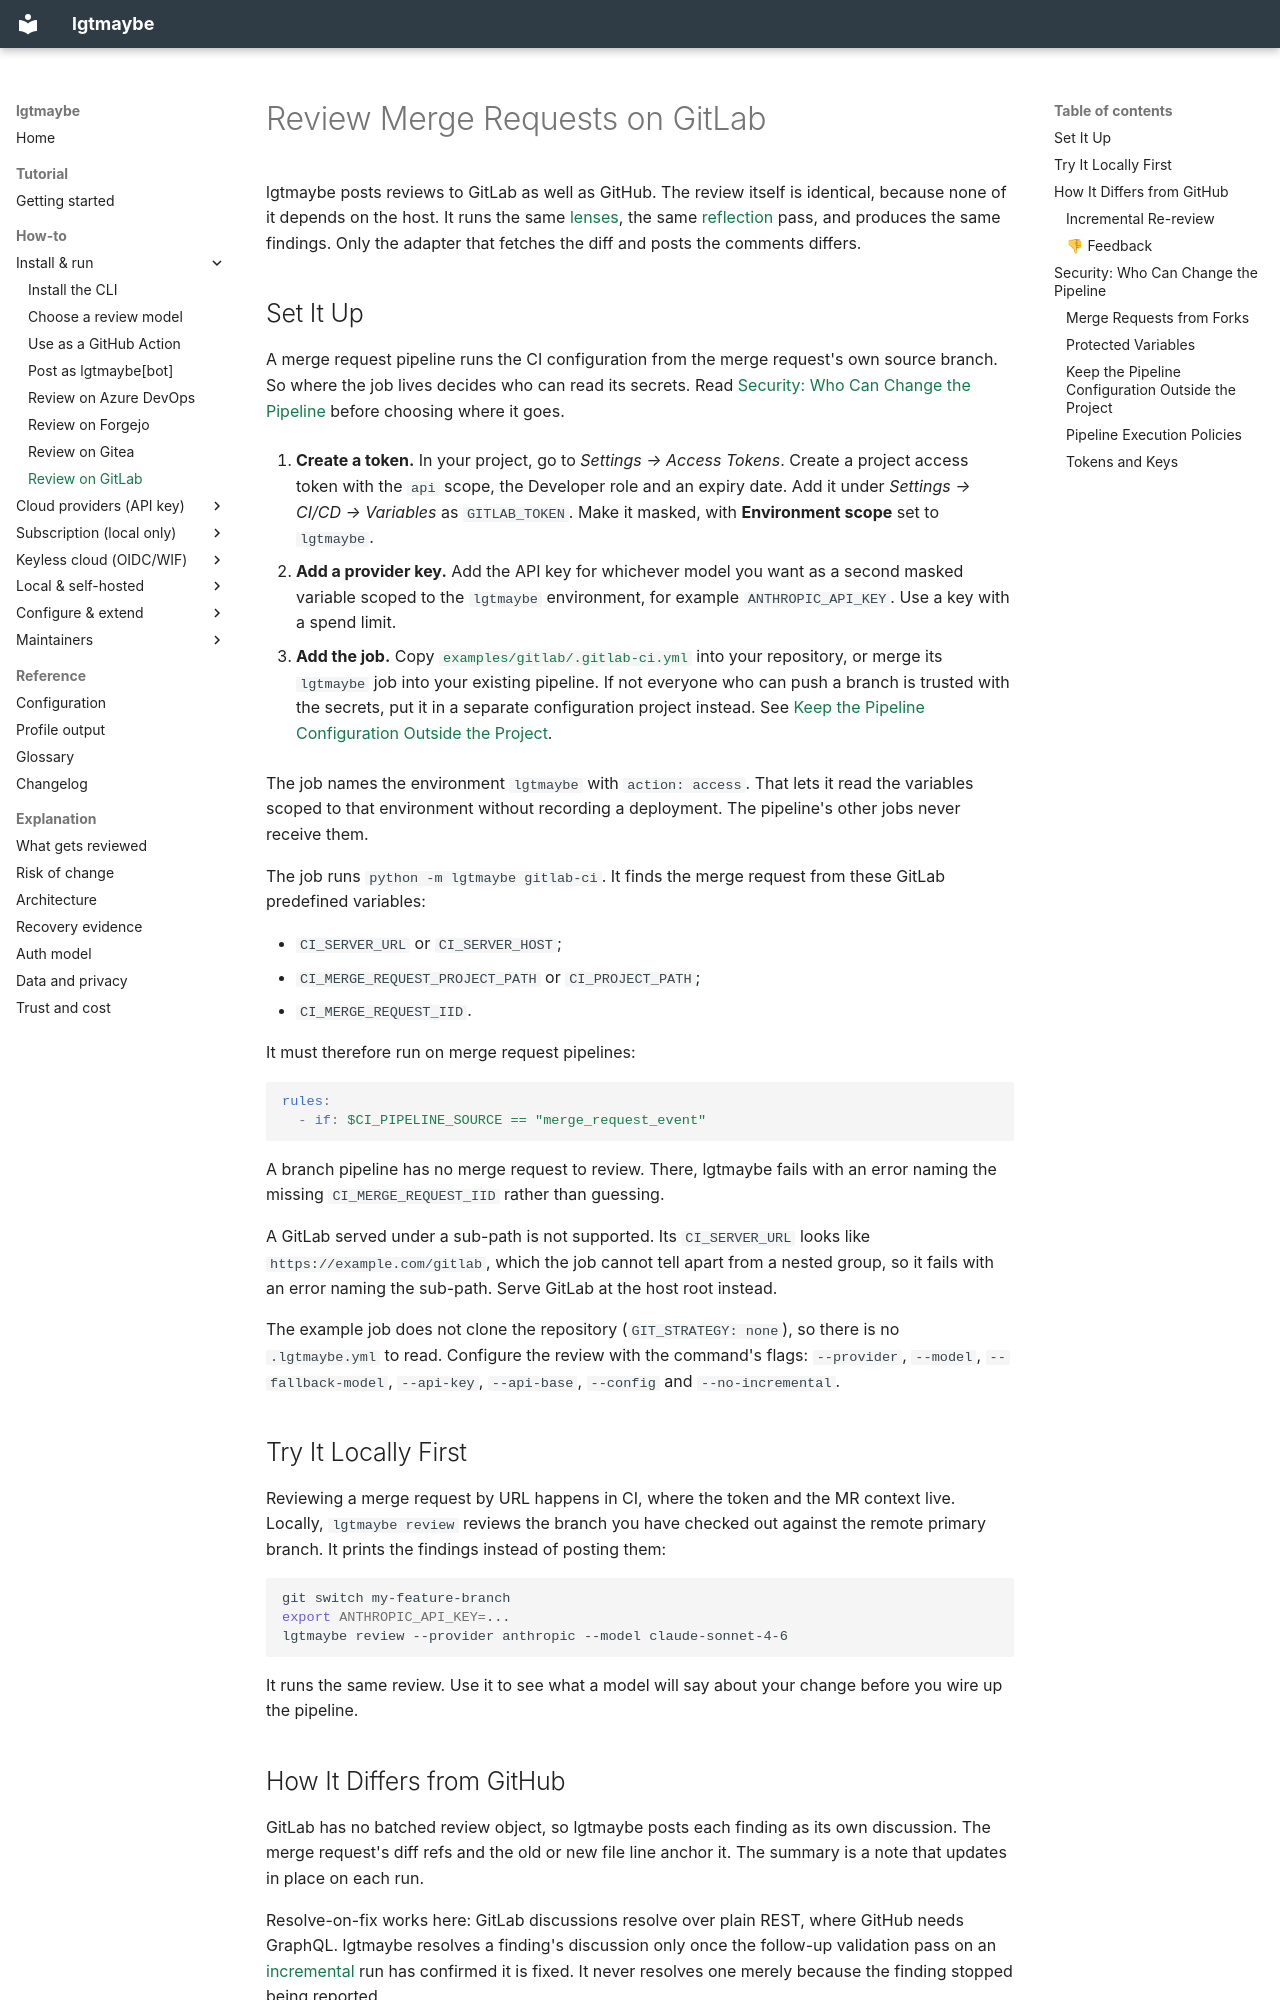

repository: MattJColes/lgtmaybe · page: how-to/review-on-gitlab/index.html · generator: mkdocs

---
description: Post lgtmaybe reviews to GitLab merge requests from GitLab CI with the gitlab-ci command - token, job setup, and how it differs from GitHub.
---

# Review Merge Requests on GitLab

lgtmaybe posts reviews to GitLab as well as GitHub. The review itself is
identical, because none of it depends on the host. It runs the same
[lenses](../reference/glossary.md#lens), the same
[reflection](../reference/glossary.md#reflection) pass, and produces the same
findings. Only the adapter that fetches the diff and posts the comments differs.

## Set It Up

A merge request pipeline runs the CI configuration from the merge request's own
source branch. So where the job lives decides who can read its secrets. Read
[Security: Who Can Change the Pipeline](#security-who-can-change-the-pipeline)
before choosing where it goes.

1. **Create a token.** In your project, go to *Settings → Access Tokens*.
   Create a project access token with the `api` scope, the Developer role and an
   expiry date. Add it under *Settings → CI/CD → Variables* as `GITLAB_TOKEN`.
   Make it masked, with **Environment scope** set to `lgtmaybe`.

2. **Add a provider key.** Add the API key for whichever model you want as a
   second masked variable scoped to the `lgtmaybe` environment, for example
   `ANTHROPIC_API_KEY`. Use a key with a spend limit.

3. **Add the job.** Copy
   [`examples/gitlab/.gitlab-ci.yml`](https://github.com/MattJColes/lgtmaybe/blob/main/examples/gitlab/.gitlab-ci.yml)
   into your repository, or merge its `lgtmaybe` job into your existing
   pipeline. If not everyone who can push a branch is trusted with the secrets,
   put it in a separate configuration project instead. See
   [Keep the Pipeline Configuration Outside the Project](#keep-the-pipeline-configuration-outside-the-project).

The job names the environment `lgtmaybe` with `action: access`. That lets it
read the variables scoped to that environment without recording a deployment.
The pipeline's other jobs never receive them.

The job runs `python -m lgtmaybe gitlab-ci`. It finds the merge request from
these GitLab predefined variables:

- `CI_SERVER_URL` or `CI_SERVER_HOST`;
- `CI_MERGE_REQUEST_PROJECT_PATH` or `CI_PROJECT_PATH`;
- `CI_MERGE_REQUEST_IID`.

It must therefore run on merge request pipelines:

```yaml
rules:
  - if: $CI_PIPELINE_SOURCE == "merge_request_event"
```

A branch pipeline has no merge request to review. There, lgtmaybe fails with an
error naming the missing `CI_MERGE_REQUEST_IID` rather than guessing.

A GitLab served under a sub-path is not supported. Its `CI_SERVER_URL` looks
like `https://example.com/gitlab`, which the job cannot tell apart from a
nested group, so it fails with an error naming the sub-path. Serve GitLab at
the host root instead.

The example job does not clone the repository (`GIT_STRATEGY: none`), so there
is no `.lgtmaybe.yml` to read. Configure the review with the command's flags:
`--provider`, `--model`, `--fallback-model`, `--api-key`, `--api-base`,
`--config` and `--no-incremental`.

## Try It Locally First

Reviewing a merge request by URL happens in CI, where the token and the MR
context live. Locally, `lgtmaybe review` reviews the branch you have checked out
against the remote primary branch. It prints the findings instead of posting
them:

```bash
git switch my-feature-branch
export ANTHROPIC_API_KEY=...
lgtmaybe review --provider anthropic --model claude-sonnet-4-6
```

It runs the same review. Use it to see what a model will say about your change
before you wire up the pipeline.
